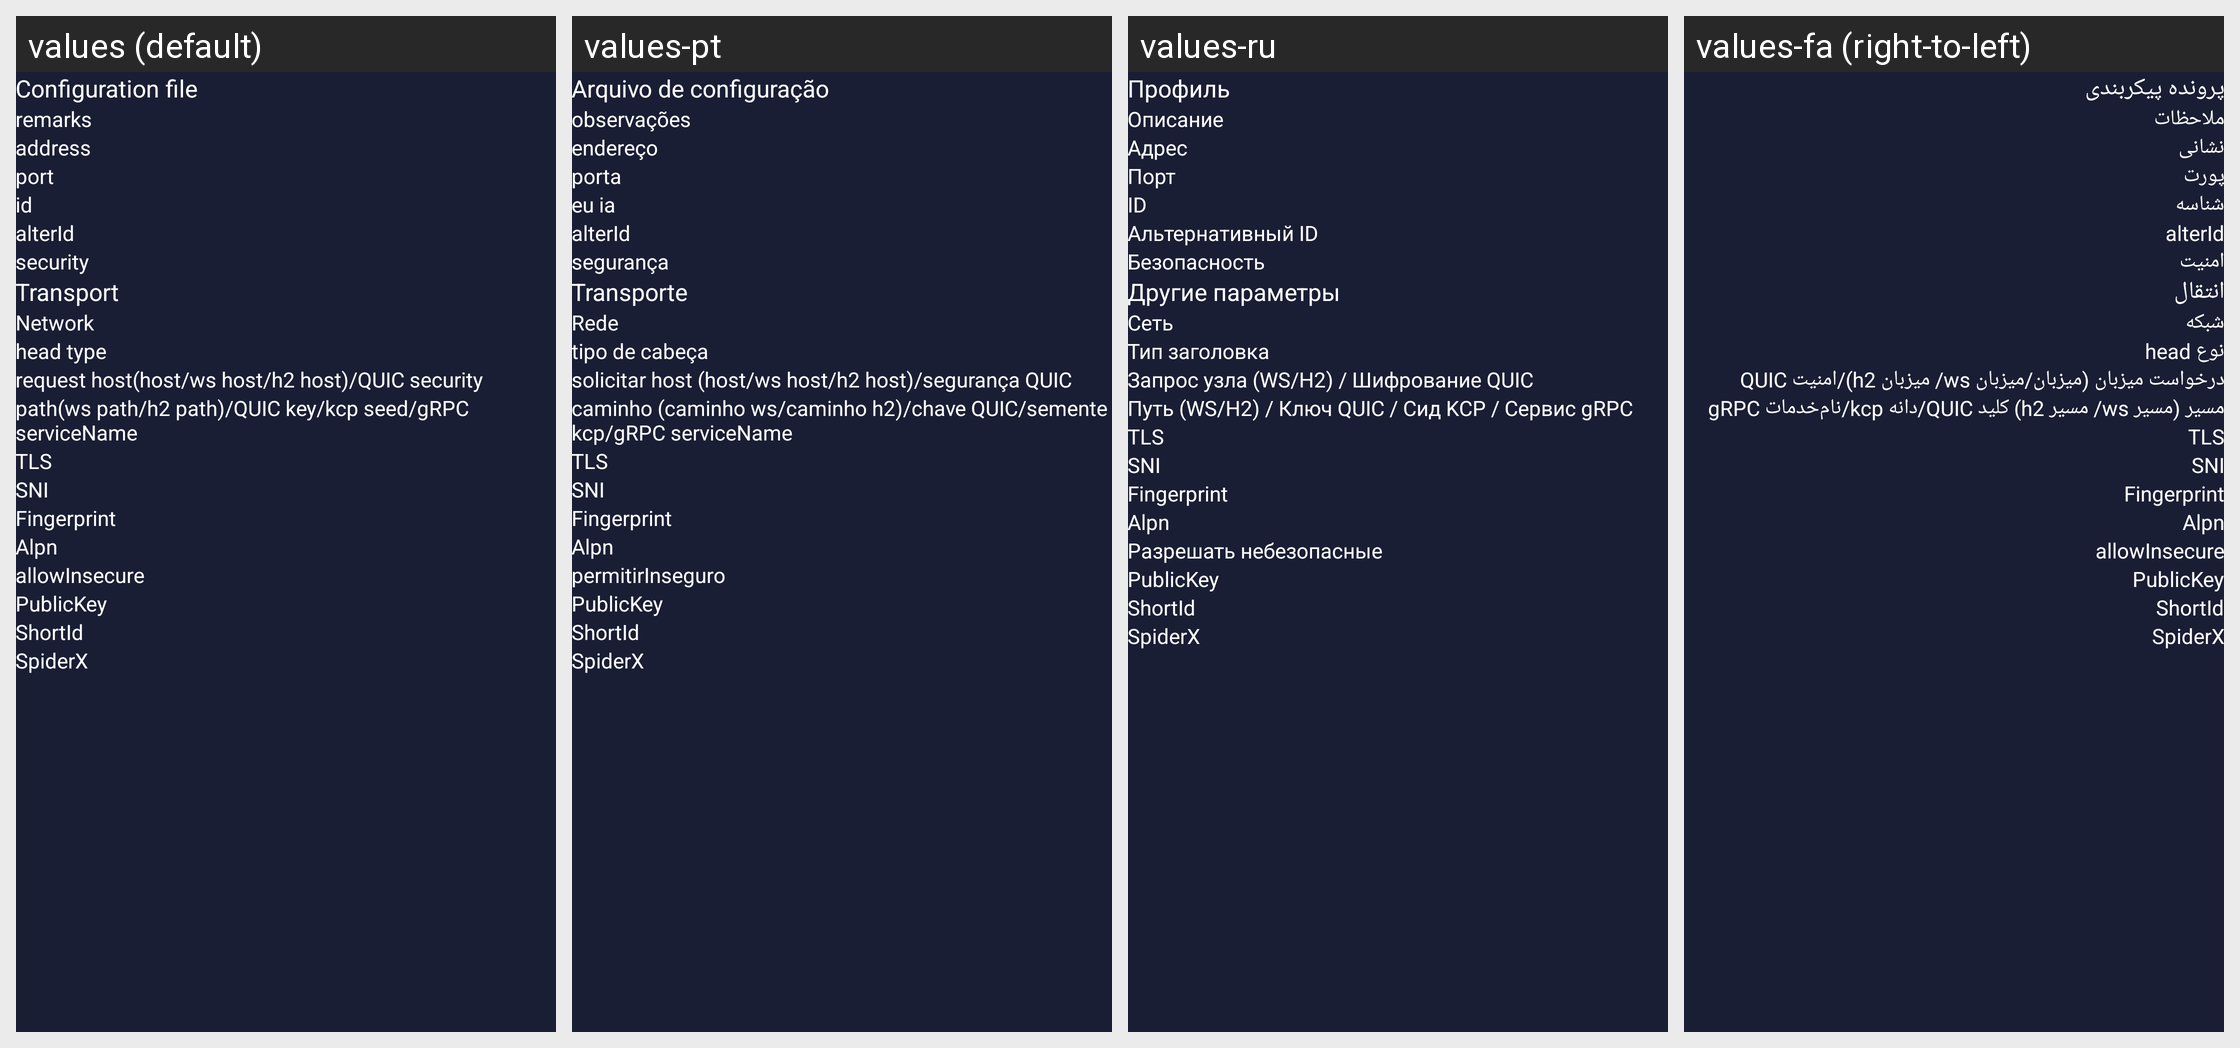

This grid shows one Android layout under several languages. Give, for every string resource on the screen, its name, the default text and each shown locale's text.
Android screen res/layout/activity_server_vmess.xml rendered under 4 locales, left to right: values (default), values-pt, values-ru, values-fa (right-to-left). Device: Nexus 5 (rendered at 1080×1920; each locale shown at half size, 540×960, under a caption strip naming it); theme AppThemeDayNight.
Other locales in the repository, not shown: values-ar, values-de, values-es, values-fr, values-lt, values-th, values-vi, values-zh-rCN, values-zh-rTW.
Strings drawn on this screen, with the default value and each locale's value (text and hints the layout hard-codes, and strings that could not be matched under every locale, appear in the picture but are not listed):

title_server
  values: Configuration file
  values-pt: Arquivo de configuração
  values-ru: Профиль
  values-fa: پرونده پیکربندی

server_lab_remarks
  values: remarks
  values-pt: observações
  values-ru: Описание
  values-fa: ملاحظات

server_lab_address
  values: address
  values-pt: endereço
  values-ru: Адрес
  values-fa: نشانی

server_lab_port
  values: port
  values-pt: porta
  values-ru: Порт
  values-fa: پورت

server_lab_id
  values: id
  values-pt: eu ia
  values-ru: ID
  values-fa: شناسه

server_lab_alterid
  values: alterId
  values-pt: alterId
  values-ru: Альтернативный ID
  values-fa: alterId

server_lab_security
  values: security
  values-pt: segurança
  values-ru: Безопасность
  values-fa: امنیت

server_lab_more_function
  values: Transport
  values-pt: Transporte
  values-ru: Другие параметры
  values-fa: انتقال

server_lab_network
  values: Network
  values-pt: Rede
  values-ru: Сеть
  values-fa: شبکه

server_lab_head_type
  values: head type
  values-pt: tipo de cabeça
  values-ru: Тип заголовка
  values-fa: نوع head

server_lab_request_host
  values: request host(host/ws host/h2 host)/QUIC security
  values-pt: solicitar host (host/ws host/h2 host)/segurança QUIC
  values-ru: Запрос узла (WS/H2) / Шифрование QUIC
  values-fa: درخواست میزبان (میزبان/میزبان ws/ میزبان h2)/امنیت QUIC

server_lab_path
  values: path(ws path/h2 path)/QUIC key/kcp seed/gRPC serviceName
  values-pt: caminho (caminho ws/caminho h2)/chave QUIC/semente kcp/gRPC serviceName
  values-ru: Путь (WS/H2) / Ключ QUIC / Сид KCP / Сервис gRPC
  values-fa: مسیر (مسیر ws/ مسیر h2) کلید QUIC/دانه kcp/نام‌خدمات gRPC

server_lab_stream_security
  values: TLS
  values-pt: TLS
  values-ru: TLS
  values-fa: TLS

server_lab_sni
  values: SNI
  values-pt: SNI
  values-ru: SNI
  values-fa: SNI

server_lab_stream_fingerprint
  values: Fingerprint
  values-pt: Fingerprint
  values-ru: Fingerprint
  values-fa: Fingerprint  [not translated; the default value is used]

server_lab_stream_alpn
  values: Alpn
  values-pt: Alpn
  values-ru: Alpn
  values-fa: Alpn  [not translated; the default value is used]

server_lab_allow_insecure
  values: allowInsecure
  values-pt: permitirInseguro
  values-ru: Разрешать небезопасные
  values-fa: allowInsecure

server_lab_public_key
  values: PublicKey
  values-pt: PublicKey
  values-ru: PublicKey
  values-fa: PublicKey  [not translated; the default value is used]

server_lab_short_id
  values: ShortId
  values-pt: ShortId
  values-ru: ShortId
  values-fa: ShortId  [not translated; the default value is used]

server_lab_spider_x
  values: SpiderX
  values-pt: SpiderX
  values-ru: SpiderX
  values-fa: SpiderX  [not translated; the default value is used]
